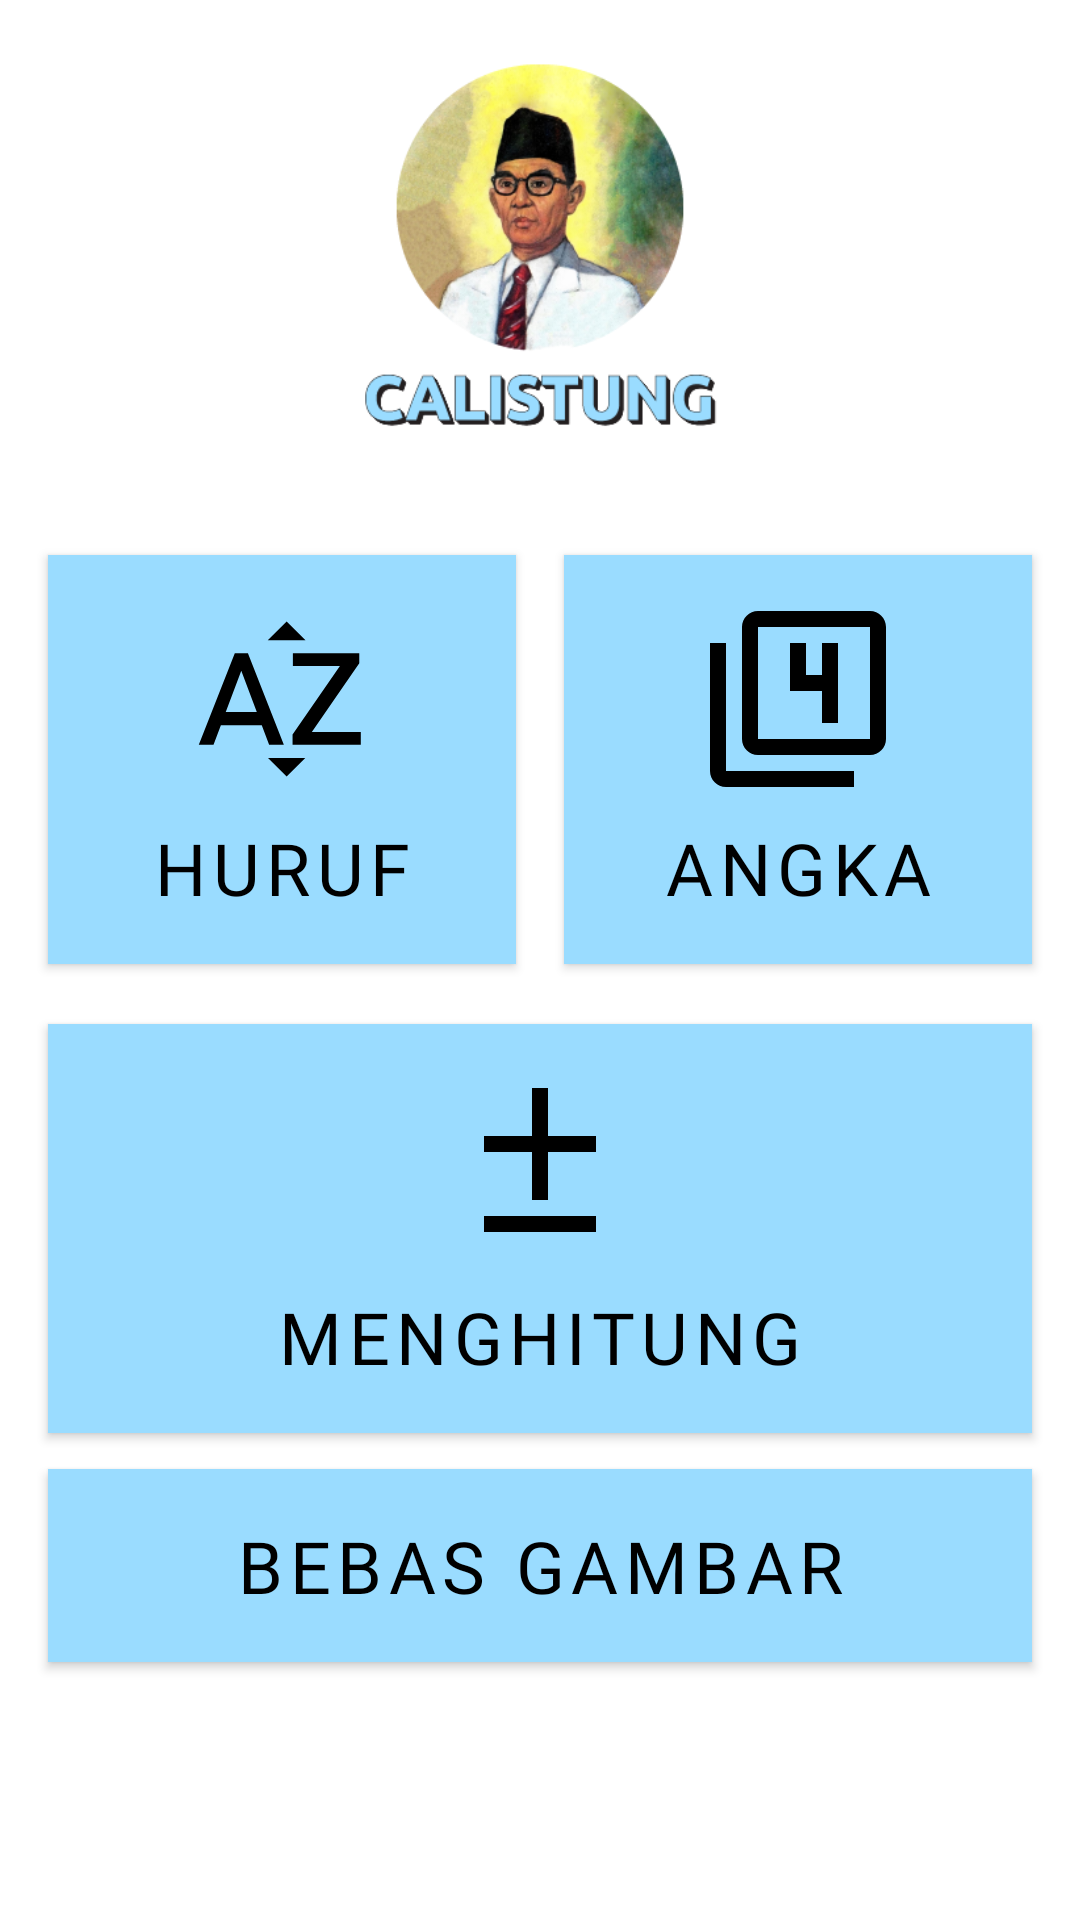

Android layout source for this screen:
<!-- AndroidManifest.xml: application theme Theme.Calistung -->
<!-- res/layout/activity_menu.xml -->
<?xml version="1.0" encoding="utf-8"?>
<LinearLayout xmlns:android="http://schemas.android.com/apk/res/android"
    xmlns:app="http://schemas.android.com/apk/res-auto"
    xmlns:tools="http://schemas.android.com/tools"
    android:layout_width="match_parent"
    android:layout_height="match_parent"
    android:layout_gravity="center"
    android:orientation="vertical"
    tools:context=".ui.menu.MenuPageActivity"
    tools:keep="@layout/activity_menu">

    <ImageView
        android:id="@+id/imageView2"
        android:layout_width="match_parent"
        android:layout_height="120dp"
        android:layout_weight="3"
        android:elevation="2dp"
        android:src="@drawable/logo"
        android:contentDescription="@string/logo" />
    <LinearLayout
        android:id="@+id/ll_no_internet"
        android:layout_width="match_parent"
        android:layout_height="wrap_content"
        android:layout_weight="5"
        android:orientation="vertical"
        android:padding="8dp"
        android:visibility="gone">

        <ImageView
            android:layout_width="match_parent"
            android:layout_height="wrap_content"
            android:layout_margin="20dp"
            android:layout_weight="1"
            android:src="@drawable/ic_baseline_signal_wifi_connected_no_internet_4_24"
            android:contentDescription="@string/no_connection_logo"
            tools:ignore="NestedWeights">

        </ImageView>

        <TextView
            android:layout_width="match_parent"
            android:layout_height="wrap_content"
            android:gravity="center_horizontal"
            android:text="@string/please_connect_to_the_internet_n_then_reopen"
            android:textSize="18sp">

        </TextView>

        <LinearLayout
            android:layout_width="match_parent"
            android:layout_height="wrap_content"
            android:layout_weight="1"
            android:orientation="vertical">

            <com.google.android.material.button.MaterialButton
                android:id="@+id/btn_reopen"
                android:layout_width="wrap_content"
                android:layout_height="wrap_content"
                android:layout_gravity="center_horizontal"
                android:layout_margin="8dp"
                android:backgroundTint="@color/light_blue"
                android:text="@string/reopen"
                android:textColor="@color/black"
                app:cornerRadius="0dp">

            </com.google.android.material.button.MaterialButton>
        </LinearLayout>
    </LinearLayout>

    <LinearLayout
        android:id="@+id/ll_buttons"
        android:layout_width="match_parent"
        android:layout_height="wrap_content"
        android:layout_weight="5"
        android:orientation="vertical"
        android:padding="8dp">

        <LinearLayout
            android:layout_width="match_parent"
            android:layout_height="wrap_content"
            android:orientation="horizontal">

            <com.google.android.material.button.MaterialButton
                android:id="@+id/huruf"
                android:layout_width="160dp"
                android:layout_height="wrap_content"
                android:layout_margin="8dp"
                android:layout_weight="1"
                android:backgroundTint="@color/biruMuda"
                android:drawableTop="@drawable/ic_baseline_sort_by_alpha_24"
                android:elevation="2dp"
                android:fontFamily="@font/ubuntu"
                android:padding="16dp"
                android:text="@string/huruf"
                android:textColor="@color/black"
                android:textSize="24sp"
                app:cornerRadius="0dp" />

            <com.google.android.material.button.MaterialButton
                android:id="@+id/angka"
                android:layout_width="160dp"
                android:layout_height="wrap_content"
                android:layout_margin="8dp"
                android:layout_weight="1"
                android:backgroundTint="@color/biruMuda"
                android:drawableTop="@drawable/ic_baseline_number_4_24"
                android:elevation="2dp"
                android:fontFamily="@font/ubuntu"
                android:padding="16dp"
                android:text="@string/angka"
                android:textColor="@color/black"
                android:textSize="24sp"
                app:cornerRadius="0dp" />
        </LinearLayout>


        <com.google.android.material.button.MaterialButton
            android:id="@+id/menghitung"
            android:layout_width="match_parent"
            android:layout_height="wrap_content"
            android:layout_marginHorizontal="8dp"
            android:backgroundTint="@color/biruMuda"
            android:drawableTop="@drawable/ic_plus_minus"
            android:elevation="2dp"
            android:fontFamily="@font/ubuntu"
            android:padding="16dp"
            android:text="@string/menghitung"
            android:textColor="@color/black"
            android:textSize="24sp"
            app:cornerRadius="0dp" />

        <com.google.android.material.button.MaterialButton
            android:id="@+id/bebas_gambar"
            android:layout_width="match_parent"
            android:layout_height="wrap_content"
            android:layout_marginHorizontal="8dp"
            android:backgroundTint="@color/biruMuda"
            android:drawableTop="@drawable/ic_cruelty_free"
            android:elevation="2dp"
            android:fontFamily="@font/ubuntu"
            android:padding="16dp"
            android:text="@string/bebas_gambar"
            android:textColor="@color/black"
            android:textSize="24sp"
            app:cornerRadius="0dp" />
    </LinearLayout>

</LinearLayout>
<!-- resources referenced by this layout -->
<resources>
  <color name="biruMuda">#9ADCFF</color>
  <color name="black">#FF000000</color>
  <color name="light_blue">#FF9ADCFF</color>
  <!-- drawable ic_baseline_number_4_24 (drawable) -->
  <vector xmlns:android="http://schemas.android.com/apk/res/android"
      android:width="64dp"
      android:height="64dp"
      android:viewportWidth="24"
      android:viewportHeight="24"
      android:tint="@android:color/black">
    <path
        android:fillColor="@android:color/white"
        android:pathData="M3,5L1,5v16c0,1.1 0.9,2 2,2h16v-2L3,21L3,5zM15,15h2L17,5h-2v4h-2L13,5h-2v6h4v4zM21,1L7,1c-1.1,0 -2,0.9 -2,2v14c0,1.1 0.9,2 2,2h14c1.1,0 2,-0.9 2,-2L23,3c0,-1.1 -0.9,-2 -2,-2zM21,17L7,17L7,3h14v14z"/>
  </vector>
  <!-- drawable ic_baseline_sort_by_alpha_24 (drawable) -->
  <vector xmlns:android="http://schemas.android.com/apk/res/android"
      android:width="64dp"
      android:height="64dp"
      android:viewportWidth="24"
      android:viewportHeight="24"
      android:tint="@android:color/black">
    <path
        android:fillColor="@android:color/white"
        android:pathData="M14.94,4.66h-4.72l2.36,-2.36zM10.25,19.37h4.66l-2.33,2.33zM6.1,6.27L1.6,17.73h1.84l0.92,-2.45h5.11l0.92,2.45h1.84L7.74,6.27L6.1,6.27zM4.97,13.64l1.94,-5.18 1.94,5.18L4.97,13.64zM15.73,16.14h6.12v1.59h-8.53v-1.29l5.92,-8.56h-5.88v-1.6h8.3v1.26l-5.93,8.6z"/>
  </vector>
  <!-- drawable ic_plus_minus (drawable) -->
  <vector xmlns:android="http://schemas.android.com/apk/res/android"
      android:width="64dp"
      android:height="64dp"
      android:viewportWidth="24"
      android:viewportHeight="24"
      android:tint="@android:color/black">
    <path
        android:fillColor="#FF000000"
        android:pathData="M11,2L11,8L5,8L5,10L11,10L11,16L13,16L13,10L19,10L19,8L13,8L13,2L11,2zM5,18L5,20L19,20L19,18L5,18z"/>
  </vector>
  <!-- drawable logo: png bitmap (drawable, 93261 bytes) -->
  <string name="angka">ANGKA</string>
  <string name="bebas_gambar">Bebas Gambar</string>
  <string name="huruf">Huruf</string>
  <string name="logo">Logo</string>
  <string name="menghitung">Menghitung</string>
  <string name="no_connection_logo">No Connection Logo</string>
  <string name="please_connect_to_the_internet_n_then_reopen">PLEASE CONNECT TO THE INTERNET!\n THEN REOPEN</string>
  <string name="reopen">REOPEN</string>
  <style name="Theme.Calistung" parent="Theme.MaterialComponents.DayNight.DarkActionBar">
          
          <item name="colorPrimary">@color/purple_500</item>
          <item name="colorPrimaryVariant">@color/purple_700</item>
          <item name="colorOnPrimary">@color/white</item>
          
          <item name="colorSecondary">@color/teal_200</item>
          <item name="colorSecondaryVariant">@color/teal_700</item>
          <item name="colorOnSecondary">@color/black</item>
          <item name="fontFamily">@font/ubuntu</item>
          
          <item name="android:statusBarColor" tools:targetApi="l">?attr/colorPrimaryVariant</item>
          
      </style>
  <color name="purple_500">#FF6200EE</color>
  <color name="purple_700">#FF3700B3</color>
  <color name="white">#FFFFFFFF</color>
  <color name="teal_200">#FF03DAC5</color>
  <color name="teal_700">#FF018786</color>
</resources>
